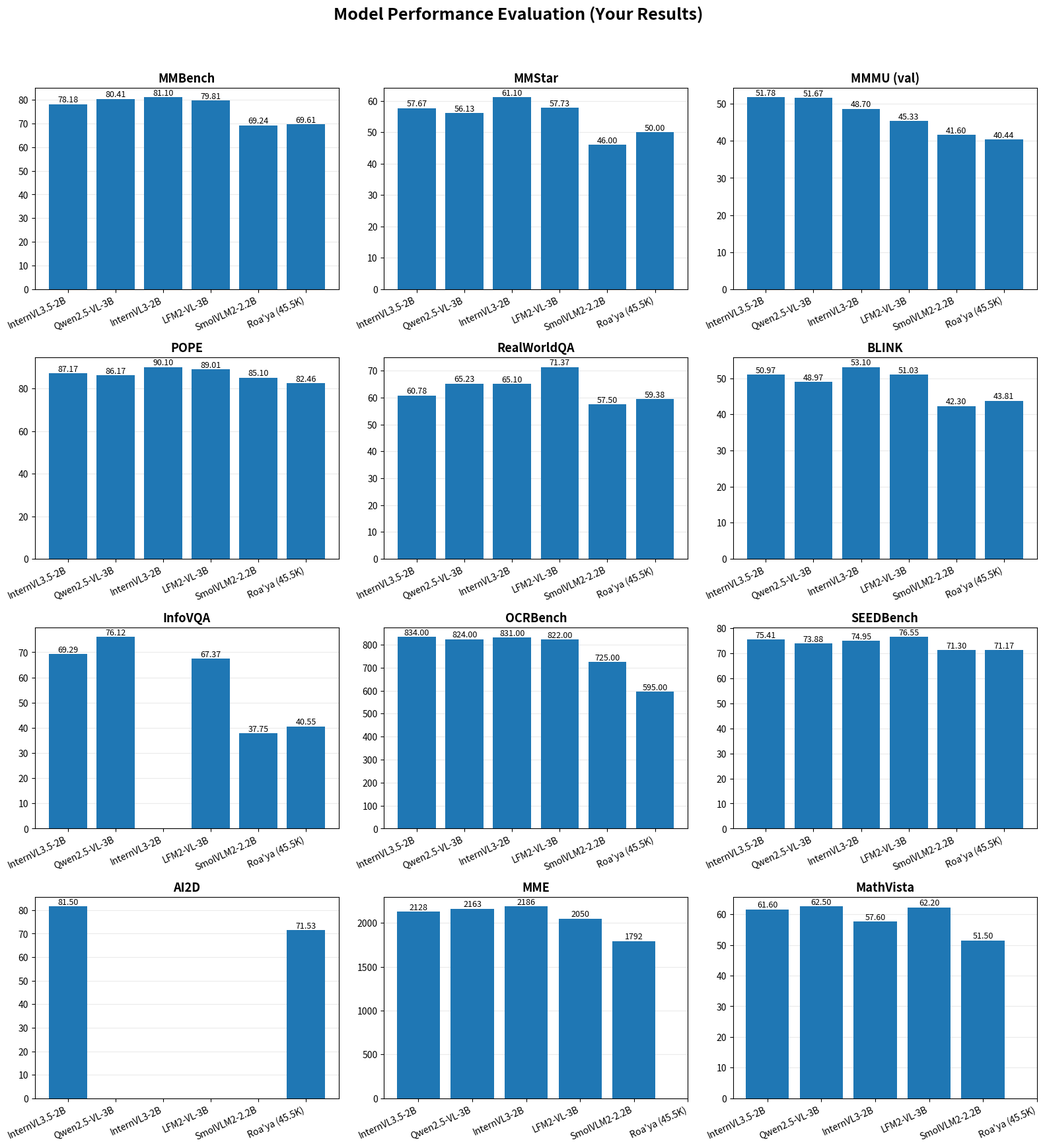

Recreate this plot in Python.
import numpy as np
import matplotlib.pyplot as plt

# ----------------------------
# 1) Data (edit if needed)
# ----------------------------
models = [
    "InternVL3.5-2B",
    "Qwen2.5-VL-3B",
    "InternVL3-2B",
    "LFM2-VL-3B",
    "SmolVLM2-2.2B",
    "Roa'ya (45.5K)",
]

data = {
    "MMBench":     [78.18, 80.41, 81.10, 79.81, 69.24, 69.61],
    "MMStar":      [57.67, 56.13, 61.10, 57.73, 46.00, 50.00],
    "MMMU (val)":  [51.78, 51.67, 48.70, 45.33, 41.60, 40.44],
    "POPE":        [87.17, 86.17, 90.10, 89.01, 85.10, 82.46],
    "RealWorldQA": [60.78, 65.23, 65.10, 71.37, 57.50, 59.38],
    "BLINK":       [50.97, 48.97, 53.10, 51.03, 42.30, 43.81],
    # NOTE: you had a typo/garble in InfoVQA for InternVL3-2B ("650.6.10").
    # I set it to NaN; replace with the correct value.
    "InfoVQA":     [69.29, 76.12, np.nan, 67.37, 37.75, 40.55],
    # OCRBench scale differs across papers; still plotted as you provided
    "OCRBench":    [834, 824, 831, 822, 725, 595],
    "SEEDBench":   [75.41, 73.88, 74.95, 76.55, 71.30, 71.17],
    "AI2D":        [81.50, np.nan, np.nan, np.nan, np.nan, 71.53],
    "MME":         [2128, 2163, 2186, 2050, 1792, np.nan],
    "MathVista":   [61.60, 62.50, 57.60, 62.20, 51.50, np.nan],
}

# ----------------------------
# 2) Layout like your example
# ----------------------------
benchmarks = list(data.keys())

# choose grid shape (e.g., 3 columns)
ncols = 3
nrows = int(np.ceil(len(benchmarks) / ncols))

fig_w = 16
fig_h = 4.4 * nrows
fig, axes = plt.subplots(nrows=nrows, ncols=ncols, figsize=(fig_w, fig_h))
axes = np.array(axes).reshape(-1)

x = np.arange(len(models))
bar_w = 0.8

# ----------------------------
# 3) Draw bars
# ----------------------------
for i, b in enumerate(benchmarks):
    ax = axes[i]
    vals = np.array(data[b], dtype=float)

    # mask NaNs so missing values don't draw
    mask = ~np.isnan(vals)
    ax.bar(x[mask], vals[mask], width=bar_w)

    # value labels
    for xi, yi in zip(x[mask], vals[mask]):
        ax.text(xi, yi, f"{yi:.2f}" if yi < 1000 else f"{int(yi)}",
                ha="center", va="bottom", fontsize=9)

    ax.set_title(b, fontsize=13, fontweight="bold")
    ax.set_xticks(x)
    ax.set_xticklabels(models, rotation=25, ha="right", fontsize=10)
    ax.grid(axis="y", alpha=0.25)
    ax.set_axisbelow(True)

# hide unused subplots
for j in range(len(benchmarks), len(axes)):
    axes[j].axis("off")

# ----------------------------
# 4) Overall title + styling
# ----------------------------
fig.suptitle("Model Performance Evaluation (Your Results)", fontsize=18, fontweight="bold", y=0.995)

plt.tight_layout(rect=[0, 0.01, 1, 0.97])
plt.show()
